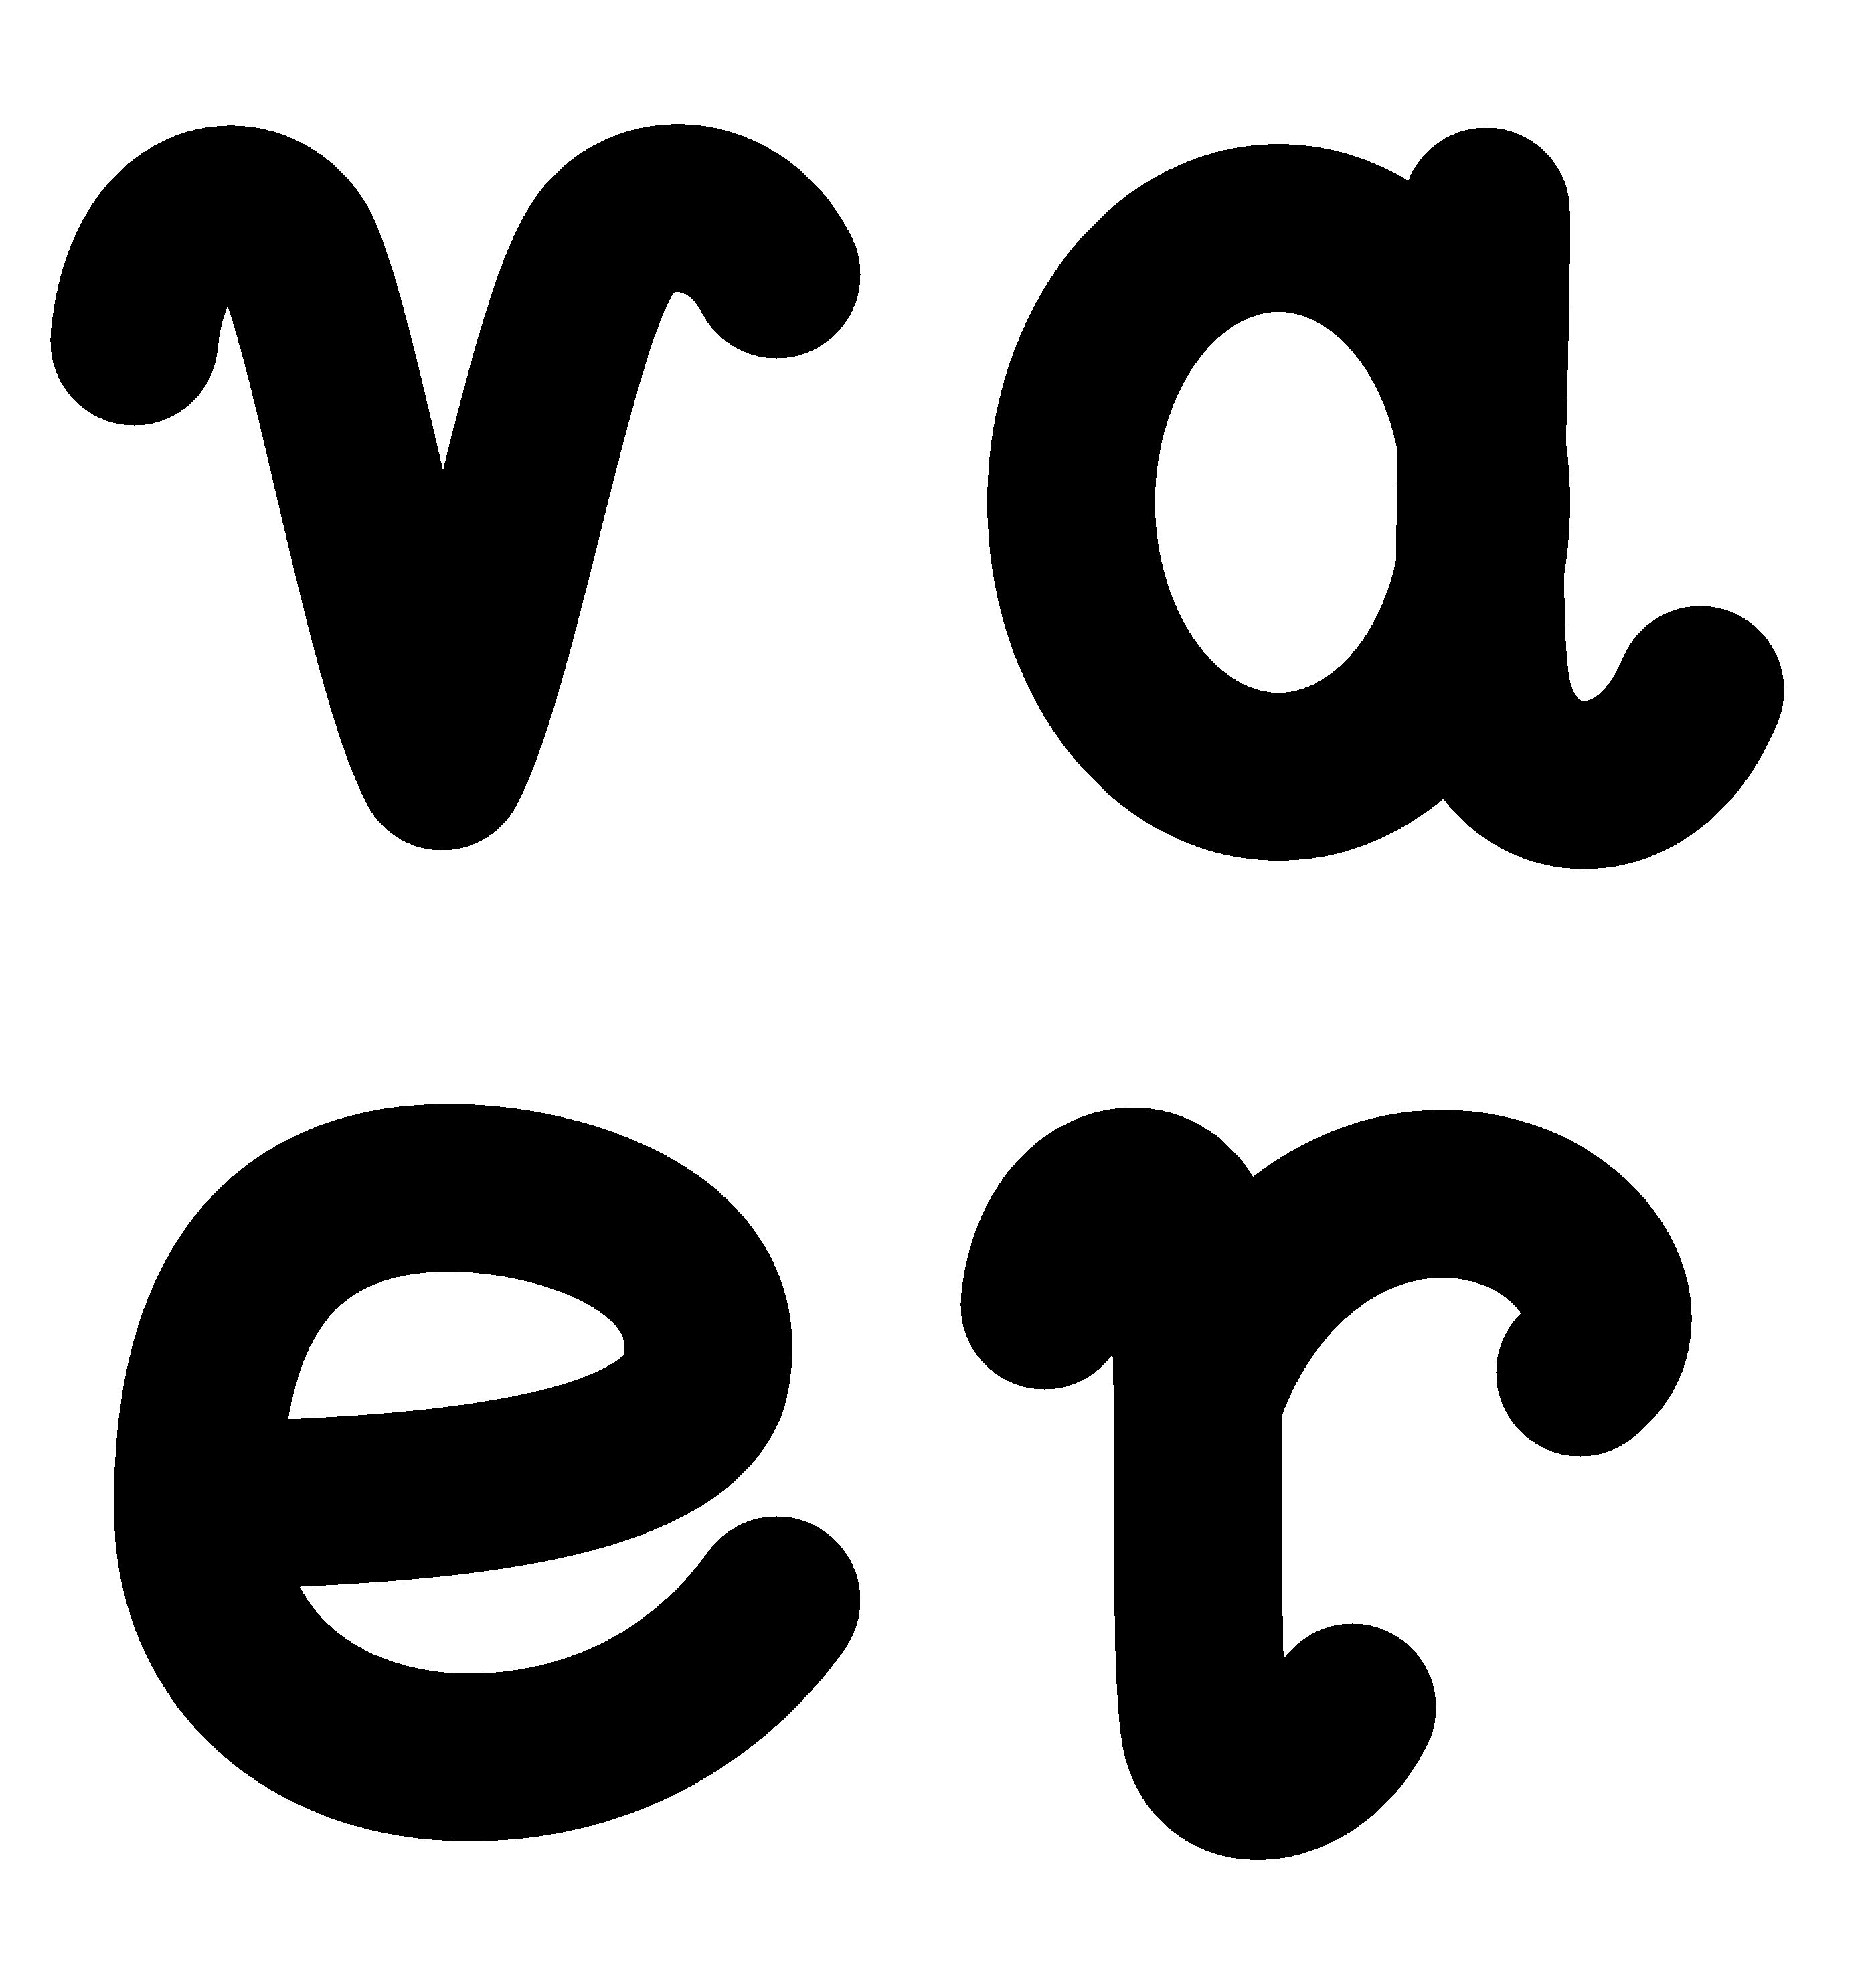

The Python source for this figure:
"""Ritar "vaer" i snirklig skrivstil med jämn linjetjocklek.

Varje bokstav definieras som mittlinjer (kubiska Bézierkurvor) i mm, med
x-höjd XHOJD. Mittlinjerna sveps med en cirkel med radien HALVBREDD, så att
alla bokstäver får exakt samma linjetjocklek och runda ändar. Resultatet
sparas som en bild (snirkliga.png) där bildens höjd motsvarar 297 mm, så
att bygg.py kan göra 3D-modeller av den:

    python3 snirkliga.py && python3 bygg.py snirkliga.png
"""
import numpy as np
from PIL import Image
from scipy import ndimage

XHOJD = 110.0       # mm, bokstävernas höjd inklusive linjetjocklek
HALVBREDD = 12.5    # mm, halva linjetjockleken
SIDA_H, SIDA_B = 297.0, 280.0  # mm
UPPLOSNING = 0.1    # mm per pixel

# Mittlinjen löper mellan LAG och TOPP i höjdled
LAG, TOPP = HALVBREDD, XHOJD - HALVBREDD


def bezier(*p, n=400):
    p = np.array(p, float)
    t = np.linspace(0, 1, n)[:, None]
    return (1 - t) ** 3 * p[0] + 3 * (1 - t) ** 2 * t * p[1] + 3 * (1 - t) * t ** 2 * p[2] + t ** 3 * p[3]


def kedja(start, *segment):
    """Sammanhängande Bézierkedja: varje segment är (c1, c2, slut)."""
    punkter, p0 = [], start
    for c1, c2, p3 in segment:
        punkter.append(bezier(p0, c1, c2, p3))
        p0 = p3
    return np.vstack(punkter)


def ellips(cx, cy, rx, ry, fran, till, n=600):
    v = np.radians(np.linspace(fran, till, n))
    return np.column_stack([cx + rx * np.cos(v), cy + ry * np.sin(v)])


# --- Bokstäverna (mm, x-höjd 0..XHOJD) --------------------------------------
def v():
    # Snirklig ingång uppe till vänster, spets nere i mitten, utgång som
    # svänger ut åt höger överst.
    return [kedja((4, 78),
                  ((6, 100), (22, 102), (28, 92)),
                  ((34, 80), (42, 30), (50, LAG + 2)),
                  ((58, 30), (66, 80), (74, 92)),
                  ((80, 101), (94, 100), (100, 88)))]


def a():
    # Rund skål och en stapel som slutar i en uppåtsvängd svans (som skissen).
    skal = ellips(41, 54, 31, 41, 0, 360)
    stapel = kedja((72, TOPP),
                   ((72, 70), (70, 40), (72, 26)),
                   ((75, 8), (96, 6), (104, 26)))
    return [skal, stapel]


def e():
    # Ögla med tvärstreck, rund rygg och en svans som svänger upp åt höger.
    return [kedja((16, 50),
                  ((40, 51), (82, 52), (89, 68)),
                  ((95, 90), (66, TOPP + 1), (48, TOPP)),
                  ((22, 96), (LAG + 1, 76), (LAG + 1, 50)),
                  ((LAG + 1, 26), (32, LAG), (54, LAG)),
                  ((74, LAG), (90, 22), (100, 36)))]


def r():
    # Ingångssnirkel uppe till vänster, rak stapel, båge som slutar i en krok,
    # och en liten utgång åt höger nertill.
    stapel = kedja((6, 80),
                   ((8, 100), (26, 102), (28, 88)),
                   ((30, 60), (28, 30), (30, LAG + 4)),
                   ((32, 6), (46, 8), (52, 20)))
    bage = kedja((29, 66),
                 ((38, 92), (60, 102), (78, 94)),
                 ((90, 88), (94, 76), (86, 70)))
    return [stapel, bage]


BOKSTAVER = {"v": v, "a": a, "e": e, "r": r}
# Placering på sidan (mm, nedre vänstra hörnet), två rader som originalet
PLACERING = {"v": (16, 168), "a": (150, 168), "e": (16, 22), "r": (150, 22)}


def rendera():
    h, b = round(SIDA_H / UPPLOSNING), round(SIDA_B / UPPLOSNING)
    linjer = np.zeros((h, b), bool)
    for namn, funk in BOKSTAVER.items():
        ox, oy = PLACERING[namn]
        for bana in funk():
            # tät sampling så att svepet blir sammanhängande
            langd = np.r_[0, np.cumsum(np.hypot(*np.diff(bana, axis=0).T))]
            t = np.arange(0, langd[-1], UPPLOSNING / 2)
            x = np.interp(t, langd, bana[:, 0]) + ox
            y = np.interp(t, langd, bana[:, 1]) + oy
            kol = np.round(x / UPPLOSNING).astype(int)
            rad = np.round((SIDA_H - y) / UPPLOSNING).astype(int)
            linjer[rad, kol] = True
    fylld = ndimage.distance_transform_edt(~linjer) <= HALVBREDD / UPPLOSNING
    Image.fromarray(np.where(fylld, 0, 255).astype(np.uint8)).save("snirkliga.png")

    # Förhandsvisning med mittlinjer
    import matplotlib; matplotlib.use("Agg")
    import matplotlib.pyplot as plt
    fig, ax = plt.subplots(figsize=(8, 8.5), dpi=110)
    ax.imshow(fylld, cmap="Greys", extent=(0, SIDA_B, 0, SIDA_H))
    for namn, funk in BOKSTAVER.items():
        ox, oy = PLACERING[namn]
        for bana in funk():
            ax.plot(bana[:, 0] + ox, bana[:, 1] + oy, color="#e0604a", lw=1)
    ax.set_axis_off()
    plt.savefig("snirkliga_skiss.png", bbox_inches="tight", facecolor="white")


if __name__ == "__main__":
    rendera()
